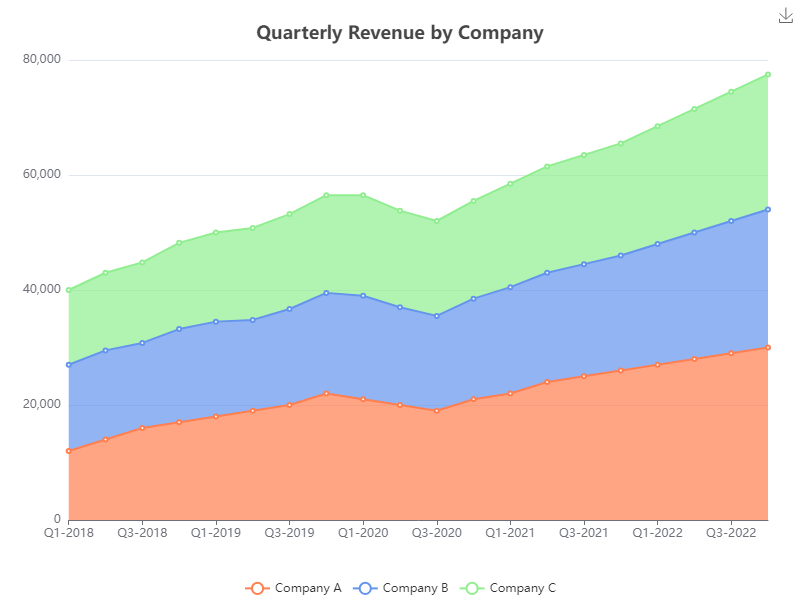

The table this chart was drawn from, first rows:
Quarter, Company A, Company B, Company C
Q1-2018, 12000, 15000, 13000
Q2-2018, 14000, 15500, 13500
Q3-2018, 16000, 14800, 14000
Q4-2018, 17000, 16200, 15000
Q1-2019, 18000, 16500, 15500
Q2-2019, 19000, 15800, 16000
Q3-2019, 20000, 16700, 16500
Q4-2019, 22000, 17500, 17000
Q1-2020, 21000, 18000, 17500
Q2-2020, 20000, 17000, 16800
Q3-2020, 19000, 16500, 16500
Q4-2020, 21000, 17500, 17000
Q1-2021, 22000, 18500, 18000
Q2-2021, 24000, 19000, 18500
Q3-2021, 25000, 19500, 19000
Q4-2021, 26000, 20000, 19500
Q1-2022, 27000, 21000, 20500
Q2-2022, 28000, 22000, 21500
Q3-2022, 29000, 23000, 22500
Q4-2022, 30000, 24000, 23500
